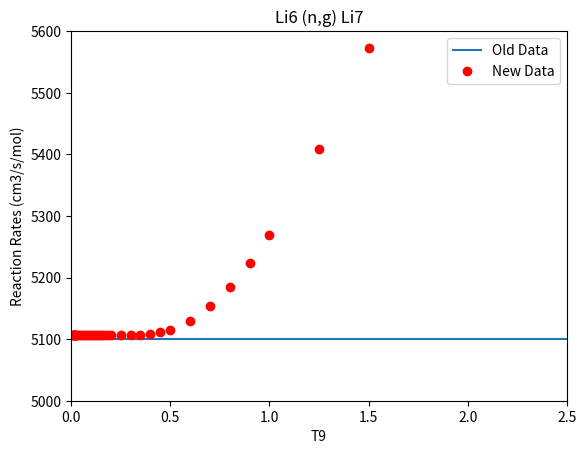

Recreate this plot in Python.
from matplotlib import pyplot as plt
rate=5.10e+3

plt.axhline(y=rate, label='Old Data') #plots the old rate as a horizontal line
plt.plot([ 0.01099996,  0.01199995,  0.01299995,  0.01399995,  0.01499994,
        0.01599994,  0.01799993,  0.01999992,  0.02499991,  0.02999989,
        0.03999985,  0.04999981,  0.05999977,  0.06999974,  0.0799997 ,
        0.08999966,  0.09999962,  0.10999958,  0.11999955,  0.12999951,
        0.13999947,  0.14999943,  0.1599994 ,  0.17999932,  0.19999925,
        0.24999906,  0.29999887,  0.34999868,  0.39999849,  0.4499983 ,
        0.49999811,  0.59999774,  0.69999736,  0.79999698,  0.8999966 ,
        0.99999623,  1.24999586,  1.49999434,  1.74999397,  1.99999245],[5.106e+3, 5.106e+3, 5.106e+3, 5.106e+3, 5.106e+3, 5.106e+3, 5.106e+3, 5.106e+3, 5.106e+3, 5.106e+3, 5.106e+3, 5.106e+3, 5.106e+3, 5.106e+3, 5.106e+3,5.106e+3, 5.106e+3, 5.106e+3, 5.106e+3, 5.106e+3, 5.106e+3, 5.106e+3, 5.106e+3, 5.106e+3, 5.106e+3, 5.106e+3, 5.106e+3, 5.107e+3, 5.108e+3, 5.111e+3, 5.115e+3, 5.13e+3, 5.153e+3, 5.184e+3, 5.223e+3, 5.269e+3, 5.409e+3, 5.572e+3, 5.75e+3, 5.934e+3], 'ro', label='New Data') #Retrieved from ENDF 2011, converted eV to t9 


plt.xlabel('T9')
plt.ylabel('Reaction Rates (cm3/s/mol)')
plt.title('Li6 (n,g) Li7')
plt.legend()
plt.axis([0,2.5,5000,5600])
plt.show()
